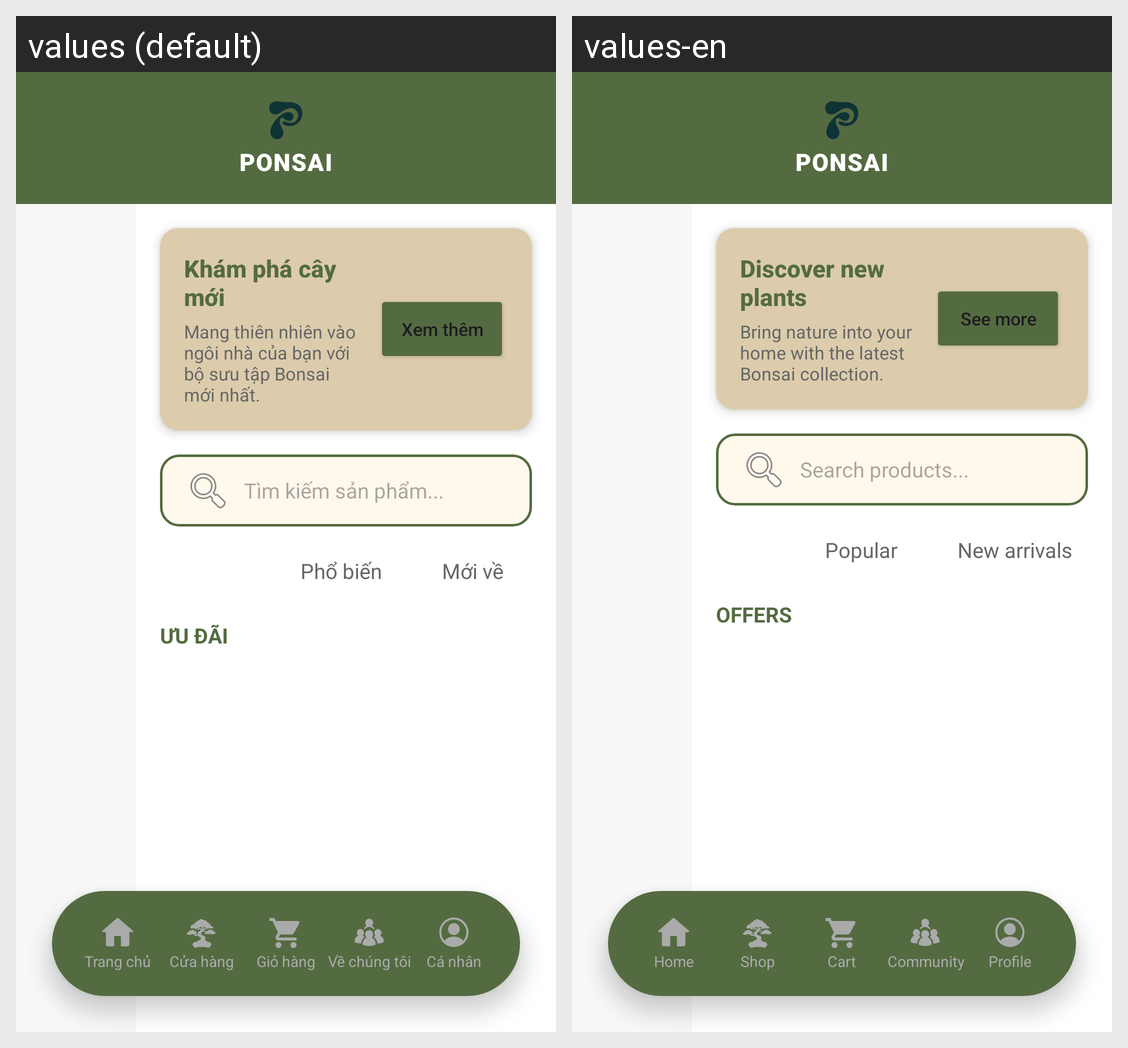

This grid shows one Android layout under two languages. Give, for every string resource on the screen, its name, the default text and each shown locale's text.
Android screen res/layout/activity_main.xml rendered under 2 locales, left to right: values (default), values-en. Device: Nexus 5 (rendered at 1080×1920; each locale shown at half size, 540×960, under a caption strip naming it); theme Theme.FinalApp.
Strings drawn on this screen, with the default value and each locale's value (text and hints the layout hard-codes, and strings that could not be matched under every locale, appear in the picture but are not listed):

product_header_title
  values: PONSAI
  values-en: PONSAI

product_banner_title
  values: Khám phá cây mới
  values-en: Discover new plants

product_banner_desc
  values: Mang thiên nhiên vào ngôi nhà của bạn với bộ sưu tập Bonsai mới nhất.
  values-en: Bring nature into your home with the latest Bonsai collection.

product_banner_button
  values: Xem thêm
  values-en: See more

product_search_hint
  values: Tìm kiếm sản phẩm...
  values-en: Search products...

product_filter_popular
  values: Phổ biến
  values-en: Popular

product_filter_new
  values: Mới về
  values-en: New arrivals

product_category_all
  values: ƯU ĐÃI
  values-en: OFFERS

nav_home
  values: Trang chủ
  values-en: Home

nav_shop
  values: Cửa hàng
  values-en: Shop

nav_cart
  values: Giỏ hàng
  values-en: Cart

nav_community
  values: Về chúng tôi
  values-en: Community

nav_profile
  values: Cá nhân
  values-en: Profile
